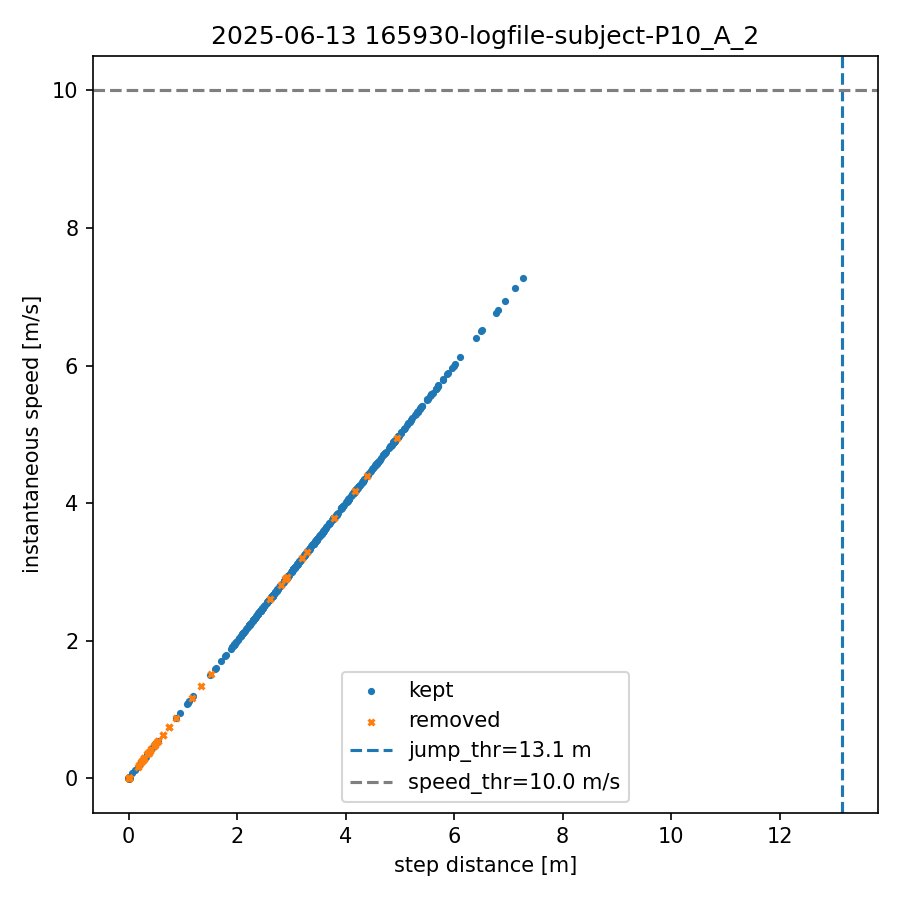

The data file committed next to this chart (first rows):
index, step_dist_m, speed_mps, removed
0, 0.000, 0.000, 0
1, 3.324, 3.324, 0
2, 0.000, 0.000, 0
3, 0.120, 0.120, 0
4, 0.000, 0.000, 0
5, 0.000, 0.000, 0
6, 0.000, 0.000, 0
7, 0.000, 0.000, 0
8, 0.000, 0.000, 0
9, 0.000, 0.000, 0
10, 0.000, 0.000, 0
11, 0.000, 0.000, 0
12, 0.000, 0.000, 0
13, 0.000, 0.000, 0
14, 0.000, 0.000, 0
15, 0.000, 0.000, 0
16, 0.000, 0.000, 0
17, 0.000, 0.000, 0
18, 0.000, 0.000, 0
19, 0.000, 0.000, 0
20, 0.000, 0.000, 0
21, 0.000, 0.000, 0
22, 0.000, 0.000, 0
23, 0.440, 0.440, 0
24, 0.000, 0.000, 1
25, 0.199, 0.199, 1
26, 0.000, 0.000, 1
27, 0.166, 0.166, 1
28, 0.000, 0.000, 0
29, 0.547, 0.547, 0
30, 0.000, 0.000, 0
31, 0.212, 0.212, 0
32, 0.000, 0.000, 1
33, 0.631, 0.631, 1
34, 0.000, 0.000, 1
35, 0.269, 0.269, 1
36, 0.000, 0.000, 1
37, 0.237, 0.237, 1
38, 0.000, 0.000, 0
39, 0.170, 0.170, 0
40, 0.000, 0.000, 1
41, 0.401, 0.401, 1
42, 0.000, 0.000, 1
43, 0.293, 0.293, 1
44, 0.000, 0.000, 1
45, 0.632, 0.632, 1
46, 0.000, 0.000, 1
47, 0.513, 0.513, 1
48, 0.000, 0.000, 1
49, 0.244, 0.244, 1
50, 0.000, 0.000, 1
51, 0.745, 0.745, 1
52, 0.000, 0.000, 0
53, 0.000, 0.000, 0
54, 0.000, 0.000, 0
55, 1.121, 1.121, 0
56, 0.000, 0.000, 0
57, 0.315, 0.315, 0
58, 0.000, 0.000, 0
59, 1.195, 1.195, 0
... 862 more rows
